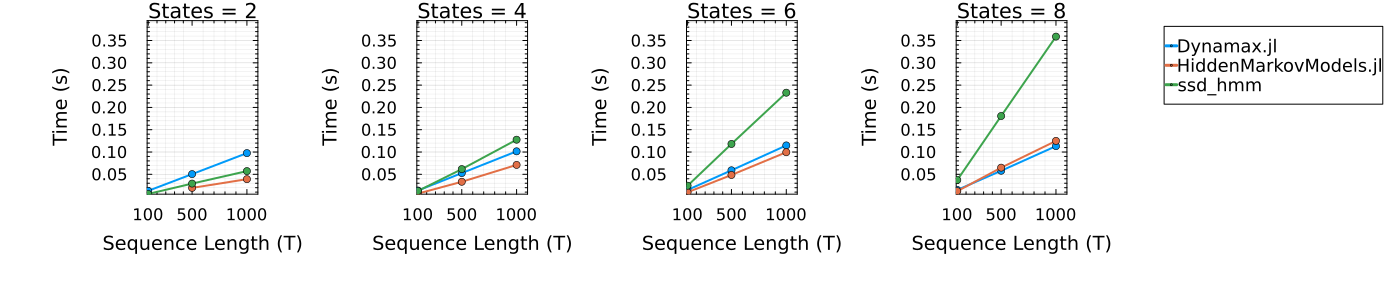

The file beside this chart, header and first rows:
implementation, num_states, seq_len, time_sec, memory, allocs, success
Dynamax.jl, 2, 100, 0.01297, 568, 32, true
ssd_hmm, 2, 100, 0.005996, 5889584, 64523, true
HiddenMarkovModels.jl, 2, 100, NaN, 0, 0, false
Dynamax.jl, 2, 500, 0.05042, 568, 32, true
ssd_hmm, 2, 500, 0.02918, 27705328, 304523, true
HiddenMarkovModels.jl, 2, 500, 0.01951, 14605200, 201581, true
Dynamax.jl, 2, 1000, 0.09752, 568, 32, true
ssd_hmm, 2, 1000, 0.05717, 54915696, 604523, true
HiddenMarkovModels.jl, 2, 1000, 0.03907, 29088336, 402081, true
Dynamax.jl, 4, 100, 0.01361, 568, 32, true
ssd_hmm, 4, 100, 0.01267, 10875408, 106729, true
HiddenMarkovModels.jl, 4, 100, 0.00673, 5961552, 82231, true
Dynamax.jl, 4, 500, 0.05272, 568, 32, true
ssd_hmm, 4, 500, 0.0616, 51992272, 506729, true
HiddenMarkovModels.jl, 4, 500, 0.03323, 29200080, 402631, true
Dynamax.jl, 4, 1000, 0.1015, 568, 32, true
ssd_hmm, 4, 1000, 0.1276, 103184720, 1007033, true
HiddenMarkovModels.jl, 4, 1000, 0.07105, 58158016, 803136, true
Dynamax.jl, 6, 100, 0.01496, 568, 32, true
ssd_hmm, 6, 100, 0.02443, 16710288, 148936, true
HiddenMarkovModels.jl, 6, 100, 0.009749, 8947680, 123279, true
Dynamax.jl, 6, 500, 0.05897, 568, 32, true
ssd_hmm, 6, 500, 0.1181, 80279632, 709240, true
HiddenMarkovModels.jl, 6, 500, 0.04851, 43833808, 603684, true
Dynamax.jl, 6, 1000, 0.1148, 568, 32, true
ssd_hmm, 6, 1000, 0.233, 159502800, 1409240, true
HiddenMarkovModels.jl, 6, 1000, 0.0995, 87307344, 1204184, true
Dynamax.jl, 8, 100, 0.015, 568, 32, true
ssd_hmm, 8, 100, 0.03711, 22875344, 191143, true
HiddenMarkovModels.jl, 8, 100, 0.01218, 11938288, 164328, true
Dynamax.jl, 8, 500, 0.05795, 568, 32, true
ssd_hmm, 8, 500, 0.1807, 110200400, 911446, true
HiddenMarkovModels.jl, 8, 500, 0.0649, 58484128, 804732, true
Dynamax.jl, 8, 1000, 0.1132, 568, 32, true
ssd_hmm, 8, 1000, 0.3588, 219029968, 1811446, true
HiddenMarkovModels.jl, 8, 1000, 0.1249, 116488864, 1605232, true
